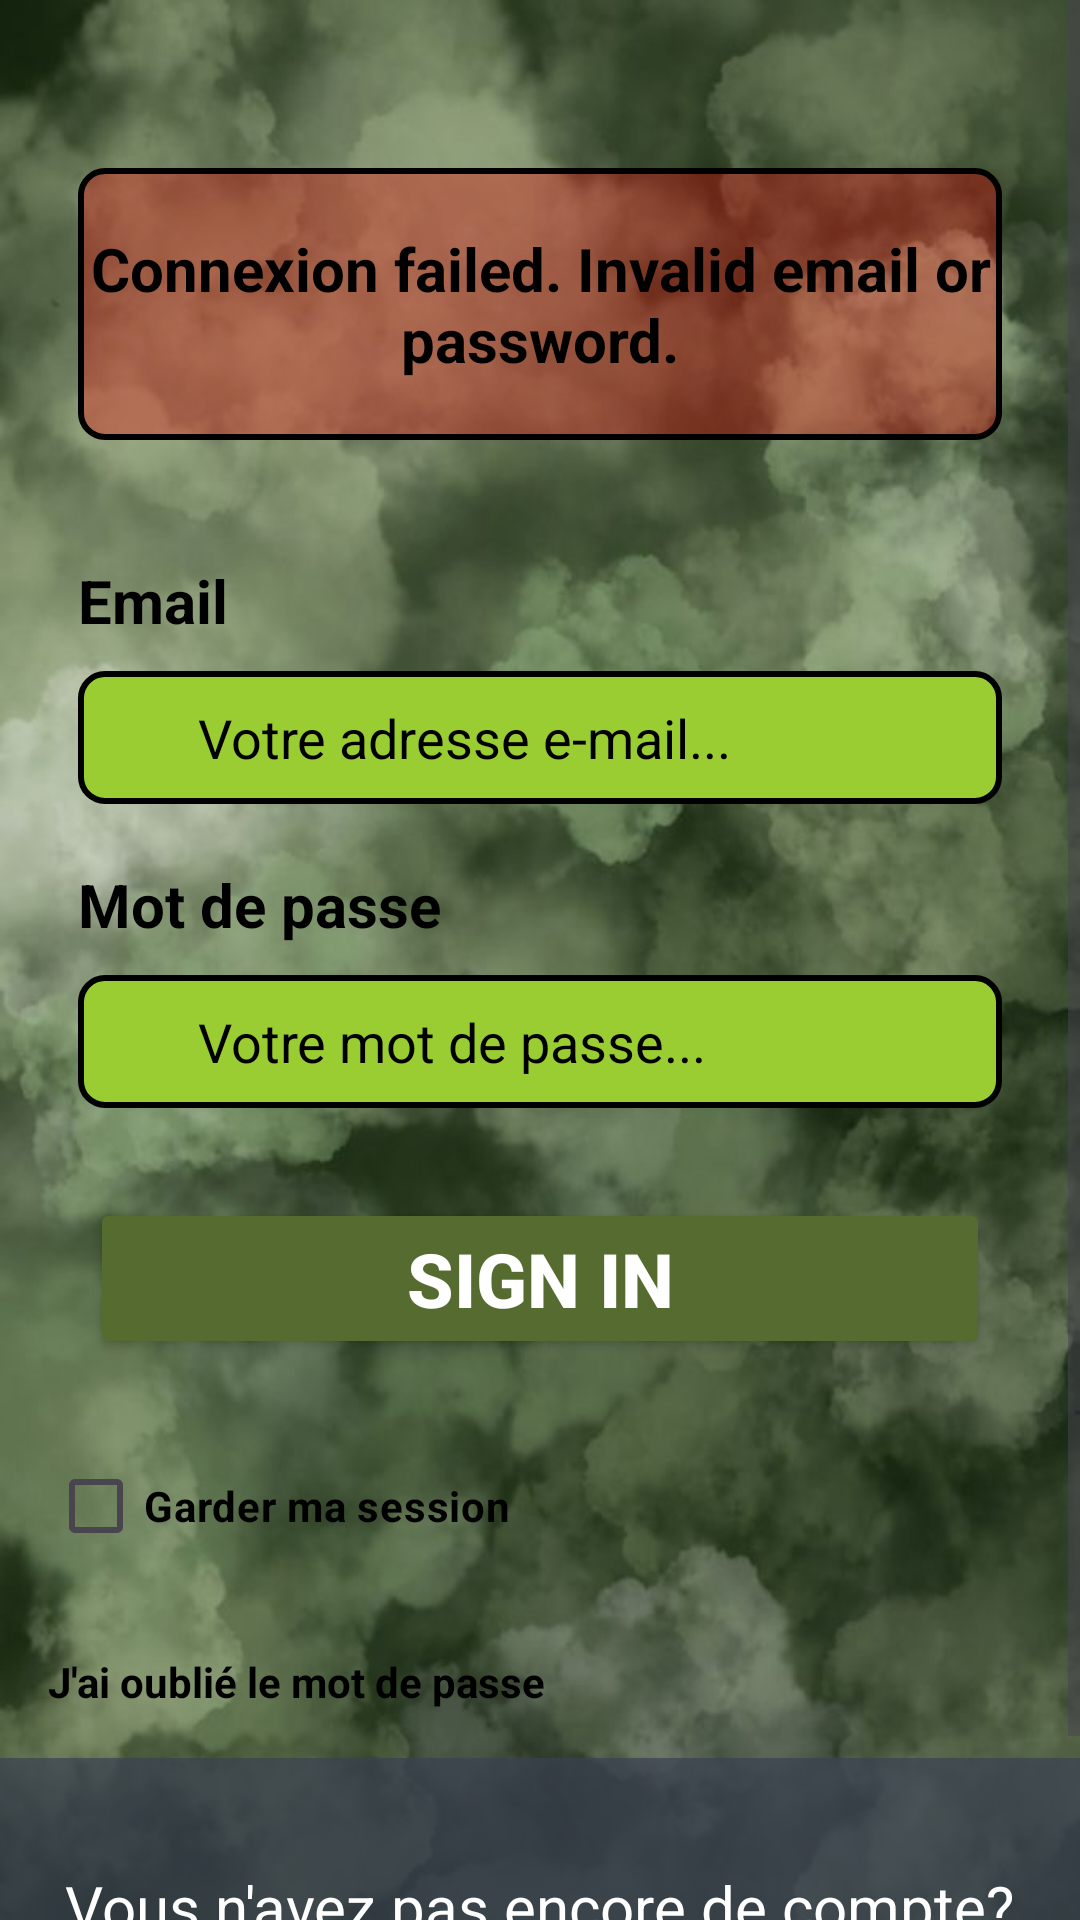

Write the Android layout XML for this screen, with the resource values it uses.
<!-- AndroidManifest.xml: application theme Theme.Pewpoo -->
<!-- res/layout/activity_main.xml -->
<?xml version="1.0" encoding="utf-8"?>
<ScrollView xmlns:android="http://schemas.android.com/apk/res/android"
    xmlns:app="http://schemas.android.com/apk/res-auto"
    xmlns:tools="http://schemas.android.com/tools"
    android:layout_width="match_parent"
    android:layout_height="match_parent">
    <androidx.constraintlayout.widget.ConstraintLayout
        android:layout_width="match_parent"
        android:layout_height="match_parent"
        android:background="@drawable/grn">

        <LinearLayout
            android:layout_width="match_parent"
            android:layout_height="match_parent"
            android:orientation="vertical">

            <LinearLayout
                android:id="@+id/linearLayout"
                android:layout_width="match_parent"
                android:layout_height="wrap_content"
                android:backgroundTint="#E40505"
                android:orientation="vertical"
                android:padding="16dp"
                tools:ignore="MissingConstraints"
                tools:layout_editor_absoluteX="0dp"
                tools:layout_editor_absoluteY="29dp">

                <TextView
                    android:id="@+id/textViewError"
                    android:layout_width="match_parent"
                    android:layout_height="wrap_content"
                    android:layout_marginStart="10dp"
                    android:layout_marginTop="40dp"
                    android:layout_marginEnd="10dp"
                    android:background="@drawable/errorbackground"
                    android:gravity="center"
                    android:paddingTop="20dp"
                    android:paddingBottom="20dp"
                    android:text="Connexion failed. Invalid email or password."
                    android:textColor="@color/Black"
                    android:textSize="20sp"
                    android:textStyle="bold" />

                <TextView
                    android:id="@+id/tvEmail"
                    android:layout_width="match_parent"
                    android:layout_height="wrap_content"
                    android:layout_marginStart="10dp"
                    android:layout_marginTop="40dp"
                    android:layout_marginEnd="10dp"
                    android:text="Email"
                    android:textColor="@color/Black"
                    android:textSize="20sp"
                    android:textStyle="bold" />


                <EditText
                    android:id="@+id/editTextEmail"
                    android:layout_width="match_parent"
                    android:layout_height="wrap_content"
                    android:layout_marginStart="10dp"
                    android:layout_marginTop="10dp"
                    android:layout_marginEnd="10dp"
                    android:background="@drawable/text_border"
                    android:hint="Votre adresse e-mail..."
                    android:inputType="textEmailAddress"
                    android:paddingLeft="40dp"
                    android:paddingTop="10dp"
                    android:paddingBottom="10dp"
                    android:singleLine="true"
                    android:textColorHint="@color/Black" />

                <TextView
                    android:id="@+id/tvPasse"
                    android:layout_width="match_parent"
                    android:layout_height="wrap_content"
                    android:layout_marginStart="10dp"
                    android:layout_marginTop="20dp"
                    android:layout_marginEnd="10dp"
                    android:text="Mot de passe"
                    android:textColor="@color/Black"
                    android:textSize="20sp"
                    android:textStyle="bold" />

                <EditText
                    android:id="@+id/editTextPassword"
                    android:layout_width="match_parent"
                    android:layout_height="wrap_content"
                    android:layout_marginStart="10dp"
                    android:layout_marginTop="10dp"
                    android:layout_marginEnd="10dp"
                    android:background="@drawable/text_border"
                    android:hint="Votre mot de passe..."
                    android:inputType="textPassword"
                    android:paddingLeft="40dp"
                    android:paddingTop="10dp"
                    android:paddingBottom="10dp"
                    android:singleLine="true"
                    android:textColorHint="@color/Black" />

                <Button
                    android:id="@+id/buttonSignIn"
                    android:layout_width="300dp"
                    android:layout_height="wrap_content"
                    android:layout_gravity="center"
                    android:layout_marginTop="30dp"
                    android:backgroundTint="@color/darkgreen"
                    android:text="Sign In"
                    android:textColor="@color/white"
                    android:textSize="25sp"
                    android:textStyle="bold"
                    app:cornerRadius="10dp"
                    app:layout_constraintEnd_toEndOf="parent"
                    app:layout_constraintStart_toStartOf="parent"
                    app:layout_constraintTop_toBottomOf="@id/textViewForgotPassword" />


                <CheckBox
                    android:id="@+id/checkBoxRememberSession"
                    android:layout_width="wrap_content"
                    android:layout_height="wrap_content"
                    android:layout_marginTop="25dp"
                    android:backgroundTint="@color/yellow"
                    android:text="Garder ma session"
                    android:textColor="@color/Black"
                    android:textStyle="bold"
                    app:layout_constraintEnd_toEndOf="parent"
                    app:layout_constraintStart_toStartOf="parent"
                    app:layout_constraintTop_toBottomOf="@id/editTextPassword" />


                <TextView
                    android:id="@+id/textViewForgotPassword"
                    android:layout_width="wrap_content"
                    android:layout_height="wrap_content"
                    android:layout_marginTop="25dp"
                    android:text="J'ai oublié le mot de passe"
                    android:textColor="@color/Black"
                    android:textStyle="bold"
                    app:layout_constraintEnd_toEndOf="parent"
                    app:layout_constraintStart_toStartOf="parent"
                    app:layout_constraintTop_toBottomOf="@id/checkBoxRememberSession" />


            </LinearLayout>

            <LinearLayout
                android:layout_width="match_parent"
                android:layout_height="match_parent"
                android:background="#B43B4253"
                android:orientation="vertical"
                android:padding="16dp"
                app:layout_constraintBottom_toBottomOf="parent"
                app:layout_constraintTop_toBottomOf="@+id/linearLayout"
                app:layout_constraintVertical_bias="1.0"
                tools:ignore="MissingConstraints"
                tools:layout_editor_absoluteX="0dp">

                <TextView
                    android:id="@+id/tvmsg"
                    android:layout_width="wrap_content"
                    android:layout_height="wrap_content"
                    android:layout_gravity="center"
                    android:layout_marginTop="20dp"
                    android:text="Vous n'avez pas encore de compte?"
                    android:textColor="@color/white"
                    android:textSize="20dp"

                    app:layout_constraintEnd_toEndOf="parent"
                    app:layout_constraintStart_toStartOf="parent"

                    app:layout_constraintTop_toBottomOf="@id/checkBoxRememberSession" />

                <TextView
                    android:id="@+id/textViewSignUpLink"
                    android:layout_width="wrap_content"
                    android:layout_height="wrap_content"
                    android:layout_gravity="center"
                    android:layout_marginTop="16dp"
                    android:clickable="true"
                    android:text="Inscrivez-vous"
                    android:textColor="#9ACD32"
                    android:textSize="20dp"
                    android:textStyle="bold" />


            </LinearLayout>
        </LinearLayout>


    </androidx.constraintlayout.widget.ConstraintLayout>
</ScrollView>
<!-- resources referenced by this layout -->
<resources>
  <color name="Black">#FF000000</color>
  <color name="darkgreen">#556B2F</color>
  <color name="white">#FFFFFFFF</color>
  <color name="yellow">#E4D3BF0A</color>
  <!-- drawable errorbackground (drawable) -->
  <shape xmlns:android="http://schemas.android.com/apk/res/android"
      android:shape="rectangle">
      <solid android:color="#51F40303"/>
      <stroke
          android:width="2dp"
          android:color="#000000"/> 
      <corners android:radius="8dp"/> 
  </shape>
  <!-- drawable grn: png bitmap (drawable, 52425 bytes) -->
  <!-- drawable text_border (drawable) -->
  <shape xmlns:android="http://schemas.android.com/apk/res/android"
      android:shape="rectangle">
      <solid android:color="#9ACD32"/>
      <stroke
          android:width="2dp"
          android:color="#000000"/> 
      <corners android:radius="8dp"/> 
  </shape>
  <style name="Theme.Pewpoo" parent="Base.Theme.Pewpoo" />
  <style name="Base.Theme.Pewpoo" parent="Theme.Material3.DayNight.NoActionBar">
          
          
      </style>
</resources>
